Run: headless pygame with SDL's dummy video driver; simulated clock (each Clock.tick advances the game by its frame time, no real sleeping); random seed 0; keys injected as events and as key.get_pressed() state; no mouse input.
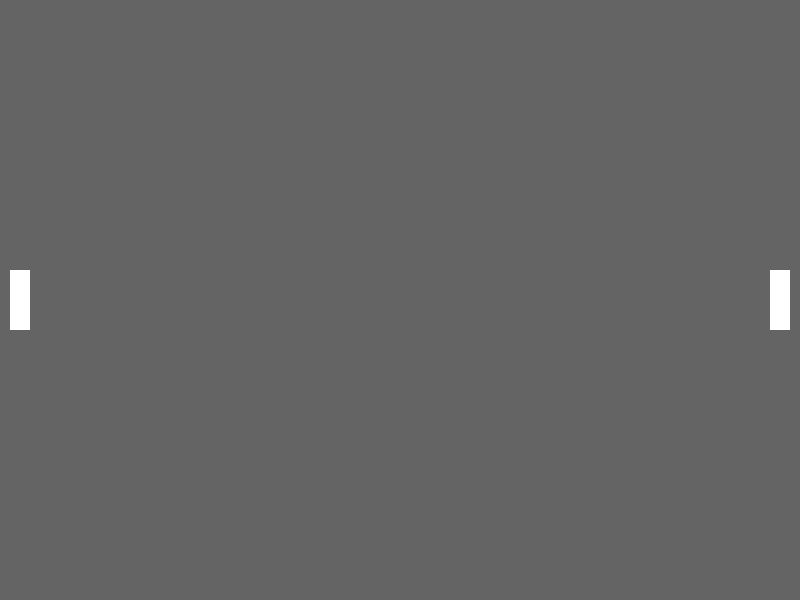
Frame 1 of 4 · flips 1–60 · no input
Frame 2 of 4 · flips 61–180 · tapped SPACE, RETURN · held RIGHT (→), D · screen unchanged from frame 1, image omitted
Frame 3 of 4 · flips 181–300 · held DOWN (↓), S · screen unchanged from frame 2, image omitted
Frame 4 of 4 · flips 301–420 · held LEFT (←), A, UP (↑), W · screen unchanged from frame 3, image omitted

The pygame program that drew these frames:

import pygame

ANCHO = 800
ALTO = 600
COLOR_OBJETOS = (255, 255, 255)
COLOR_FONDO = (100, 100, 100)
ANCHO_PALA = 20
ALTO_PALA = 60
MARGEN_X = 10


class Pong:
    def __init__(self):
        pygame.init()
        self.screen = pygame.display.set_mode((ANCHO, ALTO))

    def jugar(self):  # Contiene el bucle principal
        pos_alto_inicial = (ALTO / 2) - (ALTO_PALA / 2)
        exit = False
        while not exit:
            for event in pygame.event.get():  # Lista de eventos con objeto
                if event.type == pygame.QUIT:  # QUIT es una constante de pygame
                    exit = True

            # Renderizar nuestro objeto
            pygame.draw.rect(self.screen, COLOR_FONDO, ((0, 0), (ANCHO, ALTO)))

            jugador1 = pygame.Rect(MARGEN_X, pos_alto_inicial, ANCHO_PALA, ALTO_PALA)
            pygame.draw.rect(self.screen, COLOR_OBJETOS, jugador1)

            jugador1 = pygame.Rect(
                ANCHO - MARGEN_X - ANCHO_PALA, pos_alto_inicial, ANCHO_PALA, ALTO_PALA
            )
            pygame.draw.rect(self.screen, COLOR_OBJETOS, jugador1)

            # Mostrar los cambios en la pantalla
            pygame.display.flip()

        pygame.quit()


if __name__ == "__main__":
    print("Has llamado a pong.py directamente desde la linea de comandos")
    print("El nombre del paquete ahora es", __name__)
    juego = Pong()
    juego.jugar()
else:
    print("Has llamado a pong.py desde la sentencia import")
    print("El nombre del paquete ahora es", __name__)
